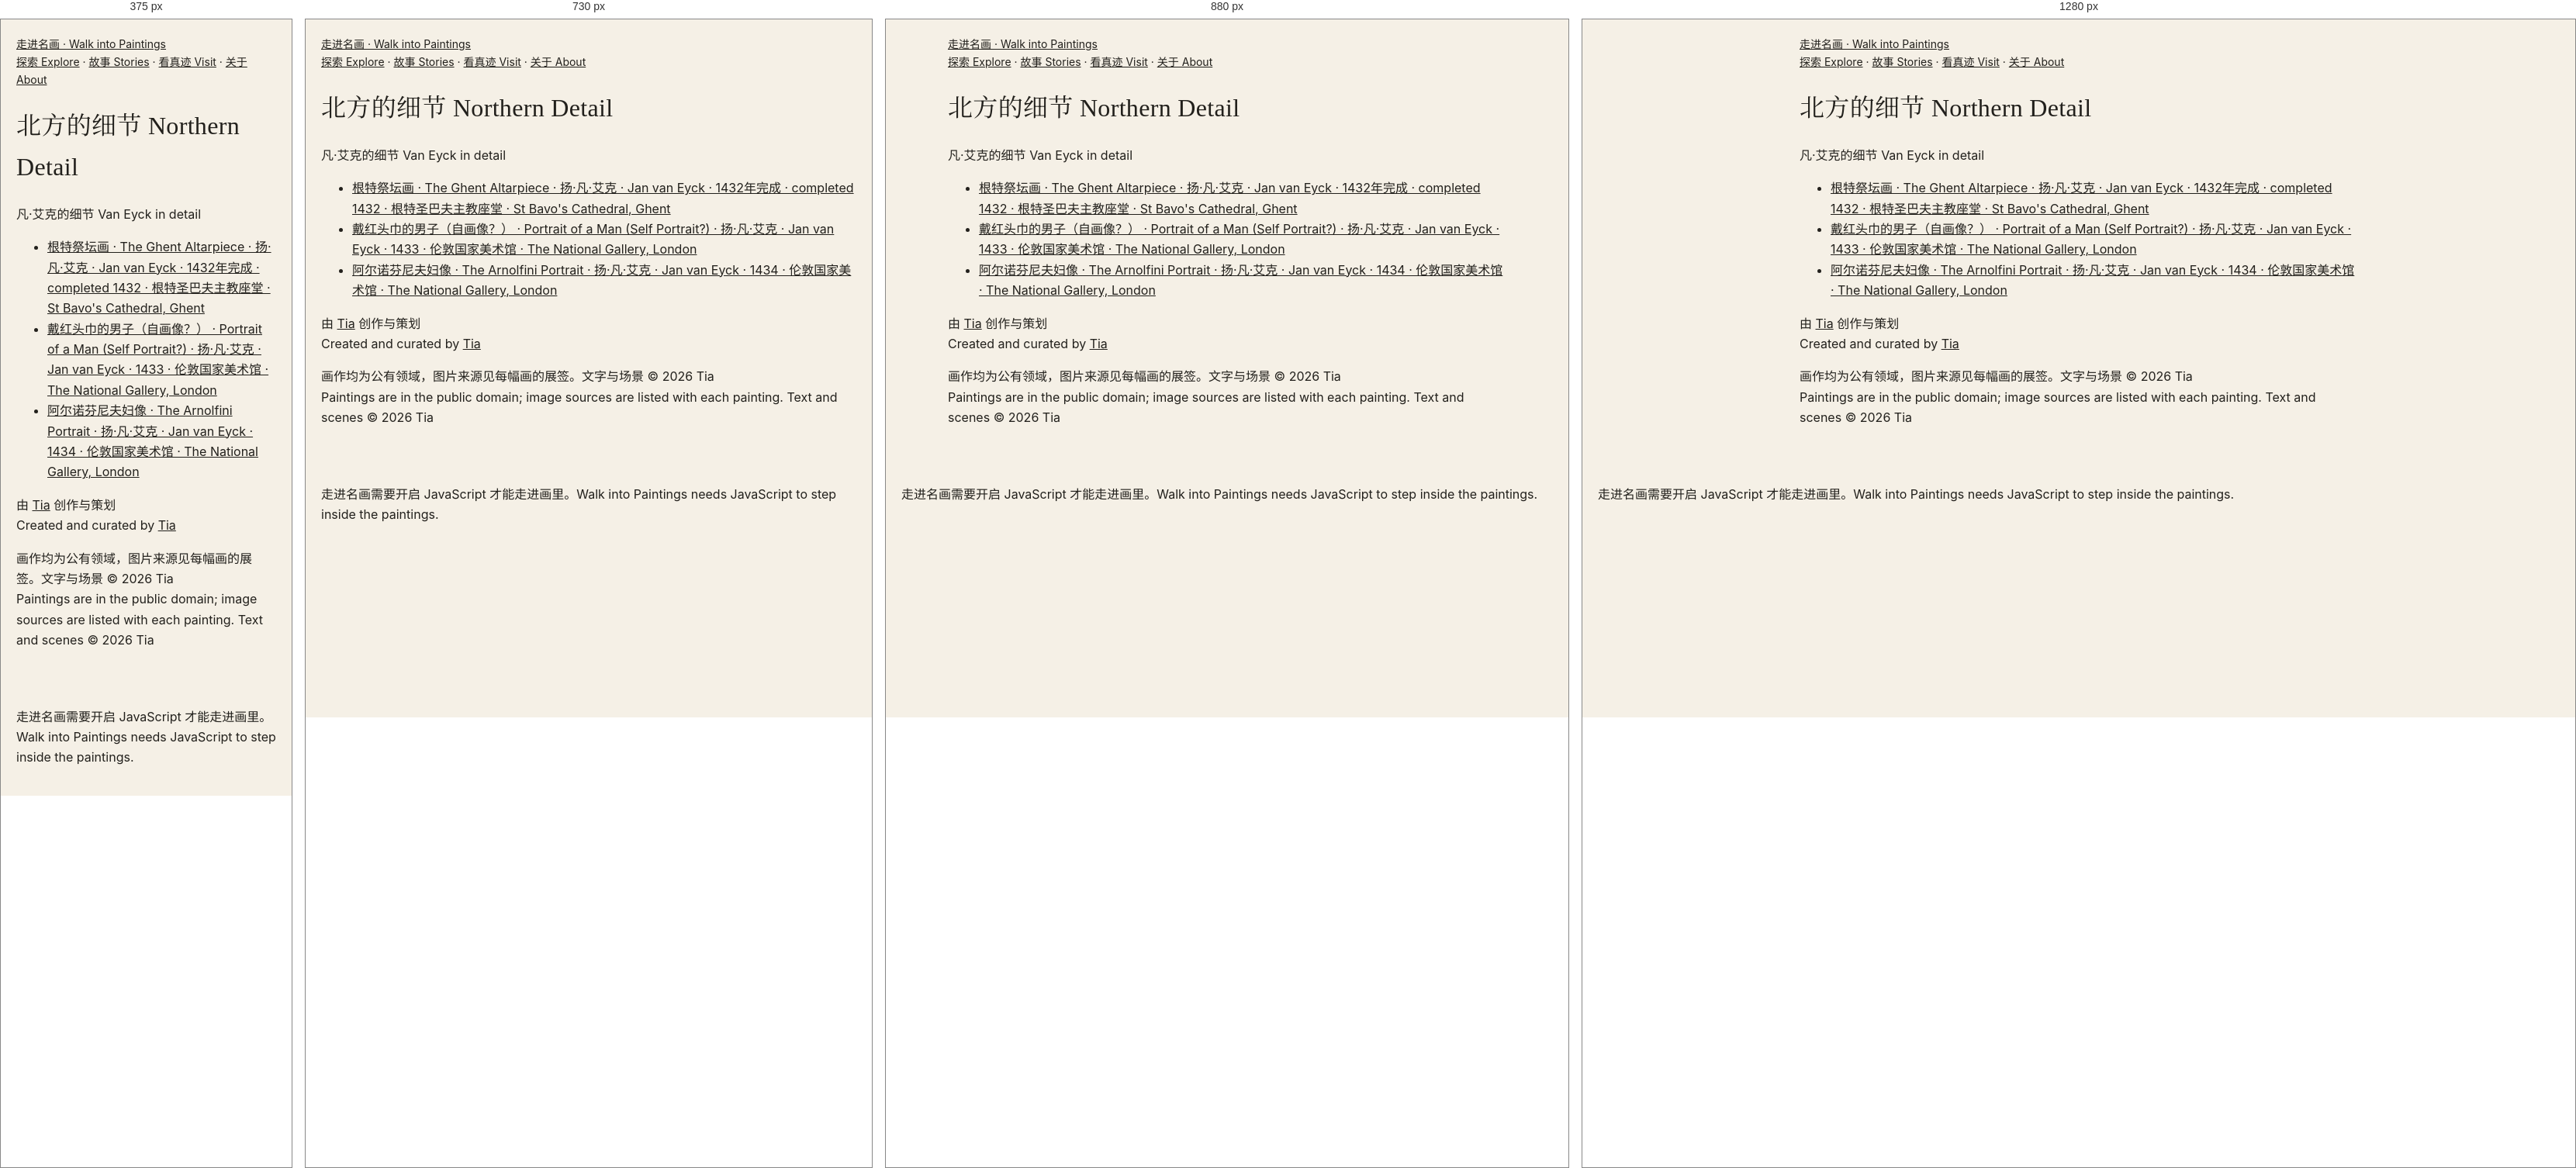
Rendered at 375 px, 730 px, 880 px and 1280 px, left to right.

<!-- file: index.html -->
<!DOCTYPE html>
<html lang="zh-CN">
<head>
  <meta charset="UTF-8" />
  <meta name="viewport" content="width=device-width, initial-scale=1.0" />
  <title>北方的细节 · Northern Detail — 走进名画 | Walk into Paintings</title>
  <meta name="description" content="北方的细节 · Northern Detail：凡·艾克的细节 · Van Eyck in detail" />
  <link rel="canonical" href="https://walkintopaintings.com/collections/northern-detail/" />
  <link rel="icon" href="../../favicon.svg" type="image/svg+xml" />
  <!-- 社交分享预览（爬虫不运行 JavaScript，所以写在这里） -->
  <meta property="og:type" content="website" />
  <meta property="og:site_name" content="走进名画 · Walk into Paintings" />
  <meta property="og:locale" content="zh_CN" />
  <meta property="og:locale:alternate" content="en_GB" />
  <meta property="og:url" content="https://walkintopaintings.com/collections/northern-detail/" />
  <meta property="og:title" content="北方的细节 · Northern Detail — 走进名画 | Walk into Paintings" />
  <meta property="og:description" content="北方的细节 · Northern Detail：凡·艾克的细节 · Van Eyck in detail" />
  <meta property="og:image" content="https://walkintopaintings.com/assets/og-share-4.jpg" />
  <meta property="og:image:secure_url" content="https://walkintopaintings.com/assets/og-share-4.jpg" />
  <meta property="og:image:type" content="image/jpeg" />
  <meta property="og:image:alt" content="梵高《阿尔勒的卧室》、维米尔《戴珍珠耳环的少女》、梵高《向日葵》 · Vincent van Gogh, The Bedroom; Johannes Vermeer, Girl with a Pearl Earring; Vincent van Gogh, Sunflowers" />
  <meta property="og:image:width" content="1200" />
  <meta property="og:image:height" content="630" />
  <meta name="twitter:card" content="summary_large_image" />
  <meta name="twitter:title" content="北方的细节 · Northern Detail — 走进名画 | Walk into Paintings" />
  <meta name="twitter:description" content="北方的细节 · Northern Detail：凡·艾克的细节 · Van Eyck in detail" />
  <meta name="twitter:image" content="https://walkintopaintings.com/assets/og-share-4.jpg" />
  <meta name="twitter:image:alt" content="梵高《阿尔勒的卧室》、维米尔《戴珍珠耳环的少女》、梵高《向日葵》 · Vincent van Gogh, The Bedroom; Johannes Vermeer, Girl with a Pearl Earring; Vincent van Gogh, Sunflowers" />
  <script>document.documentElement.classList.add('js');if(location.hostname.endsWith('github.io'))location.replace('https://walkintopaintings.com'+location.pathname.replace(/^\/walk-into-paintings/,'')+location.search+location.hash)</script>
  <link rel="preconnect" href="https://fonts.googleapis.com" />
  <link rel="preconnect" href="https://fonts.gstatic.com" crossorigin />
  <!-- 字体：不挡住网页显示（谷歌字体打不开时，直接用系统字体） -->
  <link rel="stylesheet" href="https://fonts.googleapis.com/css2?family=Cormorant+Garamond:ital,wght@0,400;0,500;1,400&family=EB+Garamond:ital,wght@0,400;0,500;1,400&family=Inter:wght@400;500&display=swap" media="print" onload="this.media='all'" />
  <noscript><link rel="stylesheet" href="https://fonts.googleapis.com/css2?family=Cormorant+Garamond:ital,wght@0,400;0,500;1,400&family=EB+Garamond:ital,wght@0,400;0,500;1,400&family=Inter:wght@400;500&display=swap" /></noscript>
  <link rel="stylesheet" href="../../assets/style.css?v=6150d9dd" />
</head>
<body class="lang-both">
  <!-- ↓ 自动生成（tools/build.py）：给搜索引擎看的文字。打开网页时会被 JavaScript 画出来的页面替换。不要手动改这一段。 -->
  <div id="static" class="static">
    <header><a href="../../">走进名画 · Walk into Paintings</a> <nav><a href="../../artists/">探索 Explore</a> · <a href="../../stories/">故事 Stories</a> · <a href="../../museums/">看真迹 Visit</a> · <a href="../../about/">关于 About</a></nav></header>
    <main>
      <h1><span lang="zh-CN">北方的细节</span> <span lang="en">Northern Detail</span></h1>
      <p><span lang="zh-CN">凡·艾克的细节</span> <span lang="en">Van Eyck in detail</span></p>
      <ul><li><a href="../../scenes/ghent-altarpiece/">根特祭坛画 · The Ghent Altarpiece · 扬·凡·艾克 · Jan van Eyck · 1432年完成 · completed 1432 · 根特圣巴夫主教座堂 · St Bavo&#x27;s Cathedral, Ghent</a></li><li><a href="../../scenes/man-red-chaperon/">戴红头巾的男子（自画像？） · Portrait of a Man (Self Portrait?) · 扬·凡·艾克 · Jan van Eyck · 1433 · 伦敦国家美术馆 · The National Gallery, London</a></li><li><a href="../../scenes/arnolfini/">阿尔诺芬尼夫妇像 · The Arnolfini Portrait · 扬·凡·艾克 · Jan van Eyck · 1434 · 伦敦国家美术馆 · The National Gallery, London</a></li></ul>
    </main>
    <footer><p><span lang="zh-CN">由 <a href="https://tiaz369.github.io">Tia</a> 创作与策划</span><br><span lang="en">Created and curated by <a href="https://tiaz369.github.io">Tia</a></span></p><p><span lang="zh-CN">画作均为公有领域，图片来源见每幅画的展签。文字与场景 ©&nbsp;2026&nbsp;Tia</span><br><span lang="en">Paintings are in the public domain; image sources are listed with each painting. Text and scenes ©&nbsp;2026&nbsp;Tia</span></p></footer>
  </div>
  <!-- ↑ 自动生成结束 -->
  <script type="module">
    import { renderPage } from '../../assets/site.js';
    renderPage('collection', { id: 'northern-detail' });
  </script>
  <noscript><p style="padding:20px">走进名画需要开启 JavaScript 才能走进画里。Walk into Paintings needs JavaScript to step inside the paintings.</p></noscript>
  <!-- 访问统计（GoatCounter：不使用 cookie，不收集个人信息） -->
  <script data-goatcounter="https://walkintopaintings.goatcounter.com/count" async src="//gc.zgo.at/count.js"></script>
</body>
</html>


/* @media block from style.css */
@media (max-width: 760px) { .about-steps { grid-template-columns: repeat(2, 1fr); } .about-pic { margin-top: 40px; } }

/* @media block from style.css */
@media (max-width: 760px) { .about-hero { padding: 72px 16px 48px; } .about-hero h1 { font-size: 28px; } }

/* @media block from style.css */
@media (min-width: 700px) { .art-grid { grid-template-columns: repeat(3, minmax(0, 1fr)); gap: 28px 22px; } }

/* @media block from style.css */
@media (min-width: 1000px) { .art-grid { grid-template-columns: repeat(4, minmax(0, 1fr)); } }

/* @media block from style.css */
@media (max-width: 640px) {
  .page-title h1 { font-size: 34px; }
  .section { padding-top: 40px; padding-bottom: 40px; }
  .section h2 { font-size: 26px; }
}

/* @media block from style.css */
@media (max-width: 700px) {
  .versions { flex-direction: column; }
  .final h2 { font-size: 30px; }
}

/* @media block from style.css */
@media (max-width: 520px) { .row-pic { flex-basis: 120px; height: 94px; } .row-credit { padding-left: 0; } }

/* @media block from style.css */
@media (max-width: 700px) {
  .vg-tl { flex-direction: column; overflow: visible; padding-left: 6px; }
  .tl-nav { display: none; }
  .tl-item, .tl-item.has-pic { flex: none; border-top: 0; border-left: 2px solid var(--line); padding: 0 0 26px 22px; }
  .tl-item::before { top: 4px; left: -7px; }
}

/* @media block from style.css */
@media (max-width: 600px) { .loupe-lens { width: 110px; height: 110px; margin: -55px 0 0 -55px; } }

/* @media block from style.css */
@media (max-width: 760px) {
  .feature { grid-template-columns: 1fr; gap: 18px; }
  .start-cards { display: flex; overflow-x: auto; scroll-snap-type: x mandatory; scroll-padding-inline: 20px; gap: 14px; margin: 0 -20px; padding: 0 20px 8px; }
  .start-card { flex: 0 0 72%; scroll-snap-align: start; }
  .start-name { font-size: 21px; }
  /* 手机：系列照样横向滑动（时间线页在手机上是竖的，这里不跟着变），不显示箭头 */
  .vg-tl.home-strip { flex-direction: row; overflow-x: auto; padding-left: 0; margin: 0 -20px; padding: 6px 20px 12px; scroll-padding-inline: 20px; }
  .home-strip li { flex: none; border: 0; padding: 0; }
  .home-strip .tl-pic { width: 150px; }
  .home-strip .tl-pic img { width: 150px; height: 118px; }
  .col-row h3 { padding-right: 0; font-size: 21px; }
  .icon-links { display: grid; grid-template-columns: repeat(3, 1fr); gap: 18px 8px; }
}

/* @media block from style.css */
@media (max-width: 640px) {
  #gallery .act { padding-left: 22px; padding-right: 22px; padding-bottom: 104px; }
  .act p { font-size: 15px; }
}

/* @media block from style.css */
@media (max-width: 640px) {
  .site-nav { order: 3; width: 100%; margin-left: 0; }
  .nav-icons { margin-left: auto; }
}

/* @media block from style.css */
@media (max-width: 640px) { .stamps { grid-template-columns: repeat(4, minmax(0, 1fr)); gap: 8px; } .stamps .stamp-name { font-size: 10px; } }

/* @media block from style.css */
@media (max-width: 640px) { .stamps.gallery-grid { grid-template-columns: repeat(2, minmax(0, 1fr)); gap: 12px; } .gallery-grid .stamp-name { font-size: 12px; } }

/* @media block from style.css */
@media (max-width: 640px) {
  .story-stop { grid-template-columns: 1fr; gap: 10px; }
  .feature-cards { display: grid; grid-template-columns: repeat(3, minmax(0, 1fr)); gap: 10px; margin: 18px 0 0; padding: 0; overflow: visible; }
  .feature-cards .start-name { font-size: 16px; }
}

/* @media block from style.css */
@media (hover: hover) and (min-width: 761px) { .nav-group:hover .nav-menu { display: block; } }

/* @media block from style.css */
@media (max-width: 760px) {
  .site-header { flex-wrap: wrap; }
  .site-nav { display: none; order: 3; width: 100%; margin: 6px 0 0; flex-direction: column; align-items: stretch; gap: 0; border-top: 1px solid var(--line); padding-top: 6px; }
  .site-header.nav-open .site-nav { display: flex; }
  .nav-toggle { display: inline-block; }
  .nav-lang { display: none; }
  .nav-icons { margin-left: auto; }
  .nav-top { width: 100%; justify-content: space-between; padding: 12px 4px; font-size: 16px; color: var(--ink); border-bottom: 1px solid var(--line); border-radius: 0; }
  .nav-menu { position: static; box-shadow: none; border: 0; padding: 0 0 8px 12px; background: none; min-width: 0; }
  .nav-menu a { padding: 9px 4px; font-size: 15px; }
  .nav-lang-m { display: block; padding: 14px 4px 6px; }
}

/* @media block from style.css */
@media (max-width: 640px) {
  .doors { grid-template-columns: 1fr; gap: 26px; }
  .door-pic img { aspect-ratio: 3 / 2; }
  .series-cards { grid-template-columns: repeat(2, minmax(0, 1fr)); gap: 14px; }
  .series-name { font-size: 16px; }
}

/* @media block from style.css */
@media (max-width: 760px) { .site-nav a.nav-top { color: var(--ink); } }

/* @media block from style.css */
@media (max-width: 640px) { .door-pic img { aspect-ratio: auto; } }

/* @media block from style.css */
@media (min-width: 641px) { .series-cards { grid-template-columns: repeat(auto-fill, minmax(220px, 1fr)); } }

/* @media block from style.css */
@media (max-width: 640px) {
  .hero.hero-full { height: auto; background: #1c1c1e; }
  .hero.hero-full :is(img, video) { position: static; display: block; width: 100%; height: auto; max-height: 70svh; object-fit: contain; }
  .hero.hero-full .hero-over { position: static; padding: 20px 20px 24px; background: #1c1c1e; }
}

/* @media block from style.css */
@media (max-width: 640px) {
  .start-cards.story-cards { display: grid; grid-template-columns: repeat(2, minmax(0, 1fr)); overflow: visible; margin: 0; padding: 0; gap: 22px 14px; }
  .story-cards .start-name { font-size: 18px; }
  .story-cards .story-sub { font-size: 13px; }
}

/* @media block from style.css */
@media (min-width: 641px) { #moreBtn { display: none; } }

/* @media block from style.css */
@media (max-width: 640px) { #tools:not(.more-open) > .more-item { display: none !important; } }

/* @media block from style.css */
@media (max-width: 640px) { .ke-cards { grid-template-columns: repeat(2, minmax(0, 1fr)); } .ke-card:nth-child(3) { display: none; } }

/* @media block from style.css */
@media (max-width: 559px) { .jrows { gap: 22px 12px; } }

/* @media block from style.css */
@media (max-width: 559px) { .series-cards.jrows .series-name { font-size: 15px; } }

/* @media block from style.css */
@media (min-width: 760px) {
  .home-sub .sub { max-width: none; margin: 8px 0 32px; display: grid; grid-template-columns: 1fr minmax(300px, 380px); gap: 24px; align-items: center; text-align: left; }
  .home-sub .sub-eyebrow { justify-content: flex-start; }
  .home-sub .sub-eyebrow::after { display: none; }
  .home-sub .sub-form { margin-top: 0; }
  .home-sub .sub-field { margin: 0; }
  .home-sub .sub-note, .home-sub .sub-error { text-align: left; }
  .home-sub .sub-done { justify-content: flex-start; }
}

/* @media block from style.css */
@media (max-width: 640px) { body.lang-both .end-main .btn-en, body.lang-both .sub-btn .btn-en, body.lang-both .nav-random .btn-en { display: none; } }

/* @media block from style.css */
@media (max-width: 640px) {
  .end-main { display: grid; grid-template-columns: 1fr 1fr; }
  .end-main .btn { justify-content: center; text-align: center; }
  .end-main .btn.primary { grid-column: 1 / -1; padding-top: 12px; padding-bottom: 12px; }
  .end-main .btn:only-child, .end-main .btn.primary:only-child { grid-column: 1 / -1; }
}